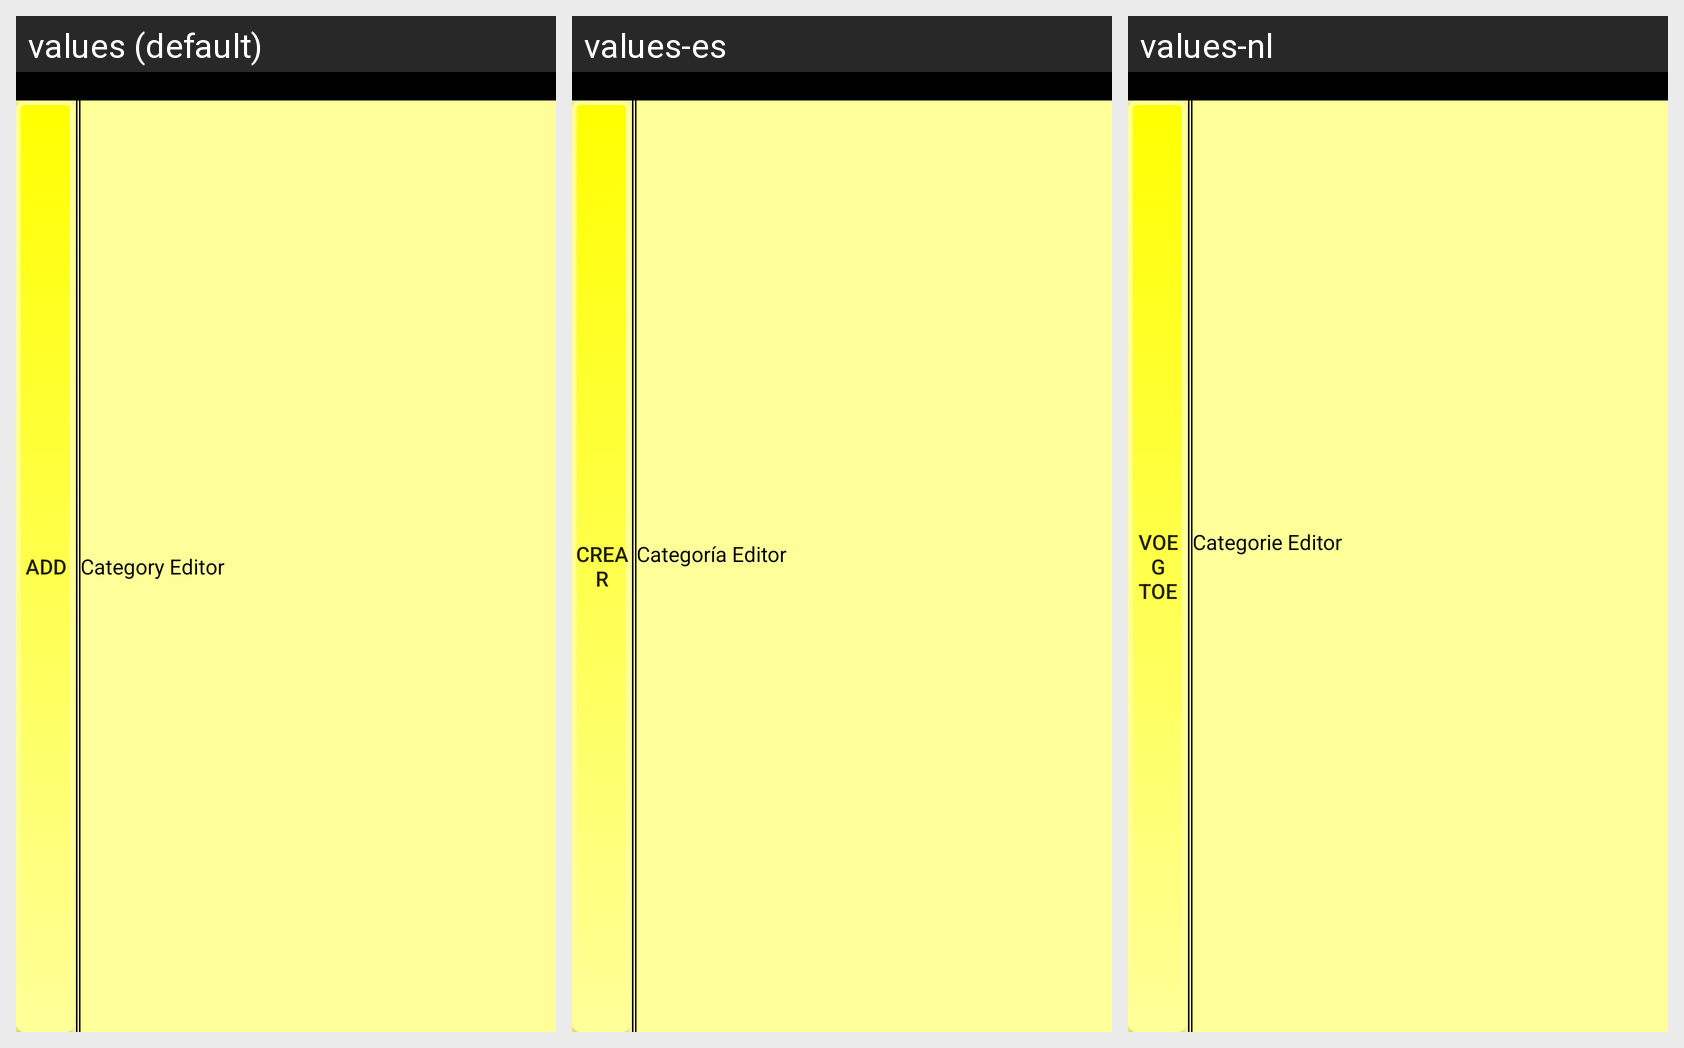

The Android screen below is rendered under several locales of the same app. Produce the string resources it draws, with the default and per-locale values.
Android screen res/layout/categorylist.xml rendered under 3 locales, left to right: values (default), values-es, values-nl. Device: Nexus 5 (rendered at 1080×1920; each locale shown at half size, 540×960, under a caption strip naming it); theme AppTheme.
Strings drawn on this screen, with the default value and each locale's value (text and hints the layout hard-codes appear in the picture but are not listed):

app_name
  values: My ToDo List (Free Version)
  values-es: Mi lista de tareas(Versión gratuita)
  values-nl: Mijn ToDo Lijst (Gratis Versie)

menu_add_button
  values: Add
  values-es: Crear
  values-nl: Voeg toe

categoryeditortitle
  values: Category Editor
  values-es: Categoría Editor
  values-nl: Categorie Editor
